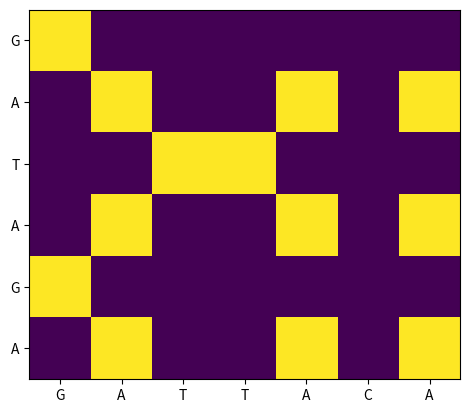

Python code for this plot:
import numpy as np
import matplotlib.pyplot as plt
import matplotlib.image as mpimg

# # Initial sequence; first sequence is row, second seq2 is col
# seq1 = 'GAATACAGTTATGCTA'
# seq2 = 'GGATGCGTGATCTG'
seq1 = 'GATTACA'
seq2 = 'GATAGA'

#Matrix of zeros
dotPlot = np.zeros([len(seq1), len(seq2)])

for row in range(len(seq1)):
    for col in range(len(seq2)):
        if seq1[row] == seq2[col]:
            dotPlot[row, col] = 1
        else:
            dotPlot[row, col] = 0

dotPlot = dotPlot.transpose()
print(dotPlot)

fig, ax1 = plt.subplots(1,1)
imgplot = ax1.imshow(dotPlot)
ax1.set_xticks(range(len(seq1)))
ax1.set_yticks(range(len(seq2)))
ax1.set_xticklabels(list(seq1))
ax1.set_yticklabels(list(seq2))

plt.show()


